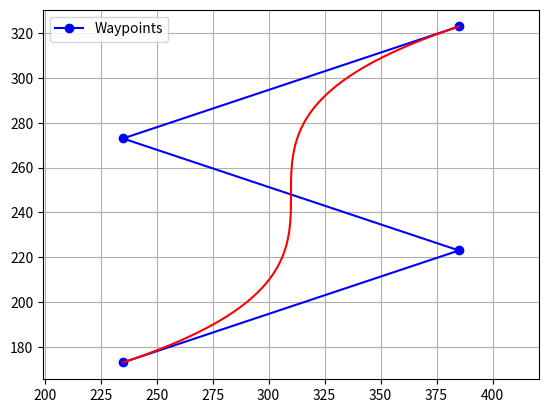

The script that saved this image:
import matplotlib.pyplot as plt
import numpy as nmp
import math
#degree. 3次样条
knotType = 1   #knot的计算方式 0：平均取值  1：根据长度取值
CPointX = [235  ,385,  235  ,385  ]
CPointY = [173 , 223 , 273  ,323]
#控制轮廓顶点

# with open('data.txt', 'r') as f1:
#     list1 = f1.readlines()
#
# for i in range(len(list1)):
#     str = list1[i]
#     str1 = str.split(",")
#     CPointX.append(float(str1[0]))
#     CPointY.append(float(str1[1]))

n = len(CPointX)
knot = list(nmp.arange(n+3+1))
for i in range(0,4):
    knot[i] = 0.0
    knot[n+i] = 1.0

if knotType:
    L = list(nmp.arange(n-1))
    S = 0
    for i in range(n-1):
        L[i] = nmp.sqrt(pow(CPointX[i+1]- CPointX[i],2) + pow(CPointY[i+1]- CPointY[i],2))
        S = S + L[i]

    tmp = L[0]
    for i in range(4,n):
        tmp = tmp + L[i-3]
        knot[i] = tmp / S
else:
    tmp = 1 / (n-3)
    tmpS = tmp
    for i in range(4,n):
        knot[i] = tmpS
        tmpS = tmpS + tmp
print(knot)
#节点向量
#knot = [0,0,0,0,0.25,0.4,0.8,1,1,1,1]

def de_boor_cal(u,knot,X, Y):
    #判断u在哪个区间
    m = len(knot) #节点个数 且 m = n + k +1
    n = len(X)
    i = 3
    for i in range(3,m-3):
        if u>=knot[i] and u<knot[i+1]:
            break
    #递归计算
    if knot[i+3] - knot[i] == 0:
        a41 = 0
    else:
        a41 = (u - knot[i]) / (knot[i+3] - knot[i])
    if knot[i-1+3] - knot[i-1] == 0:
        a31 = 0
    else:
        a31 = (u - knot[i-1]) / (knot[i-1+3] - knot[i-1])
    if knot[i-2+3] - knot[i-2] == 0:
        a21 = 0
    else:
        a21 = (u - knot[i-2]) / (knot[i-2+3] - knot[i-2])

    XP40 = X[i]
    YP40 = Y[i]
    XP30 = X[i-1]
    YP30 = Y[i - 1]
    XP20 = X[i-2]
    YP20 = Y[i - 2]
    XP10 = X[i-3]
    YP10 = Y[i - 3]

    XP41 = (1 - a41) * XP30 + a41 * XP40
    YP41 = (1 - a41) * YP30 + a41 * YP40

    XP31 = (1 - a31) * XP20 + a31 * XP30
    YP31 = (1 - a31) * YP20 + a31 * YP30

    XP21 = (1 - a21) * XP10 + a21 * XP20
    YP21 = (1 - a21) * YP10 + a21 * YP20
    if knot[i+3-1] - knot[i] == 0:
        a42 = 0
    else:
        a42 = (u - knot[i]) / (knot[i+3-1] - knot[i])
    if knot[i-1+3-1] - knot[i-1] == 0:
        a32 = 0
    else:
        a32 = (u - knot[i-1]) / (knot[i-1+3-1] - knot[i-1])


    XP42 = (1 - a42) * XP31 + a42 * XP41
    YP42 = (1 - a42) * YP31 + a42 * YP41

    XP32 = (1 - a32) * XP21 + a32 * XP31
    YP32 = (1 - a32) * YP21 + a32 * YP31

    if knot[i+3-2] - knot[i] == 0:
        a43 = 0
    else:
        a43 = (u - knot[i]) / (knot[i+3-2] - knot[i])

    P43 = [(1 - a43) * XP32 + a43 * XP42,(1 - a43) * YP32 + a43 * YP42]
    return P43


plt.plot(CPointX,CPointY, '-ob', label="Waypoints")
plt.grid(True)
plt.legend()
plt.axis("equal")

Bspline = [[],[]]
for u in nmp.arange(0.0,1.0,0.0005):
    P = de_boor_cal(u,knot,CPointX,CPointY)
    Bspline[0].append(P[0])
    Bspline[1].append(P[1])

Bspline[0].append(CPointX[-1])
Bspline[1].append(CPointY[-1])
plt.plot(Bspline[0],Bspline[1], 'r')
plt.show()
